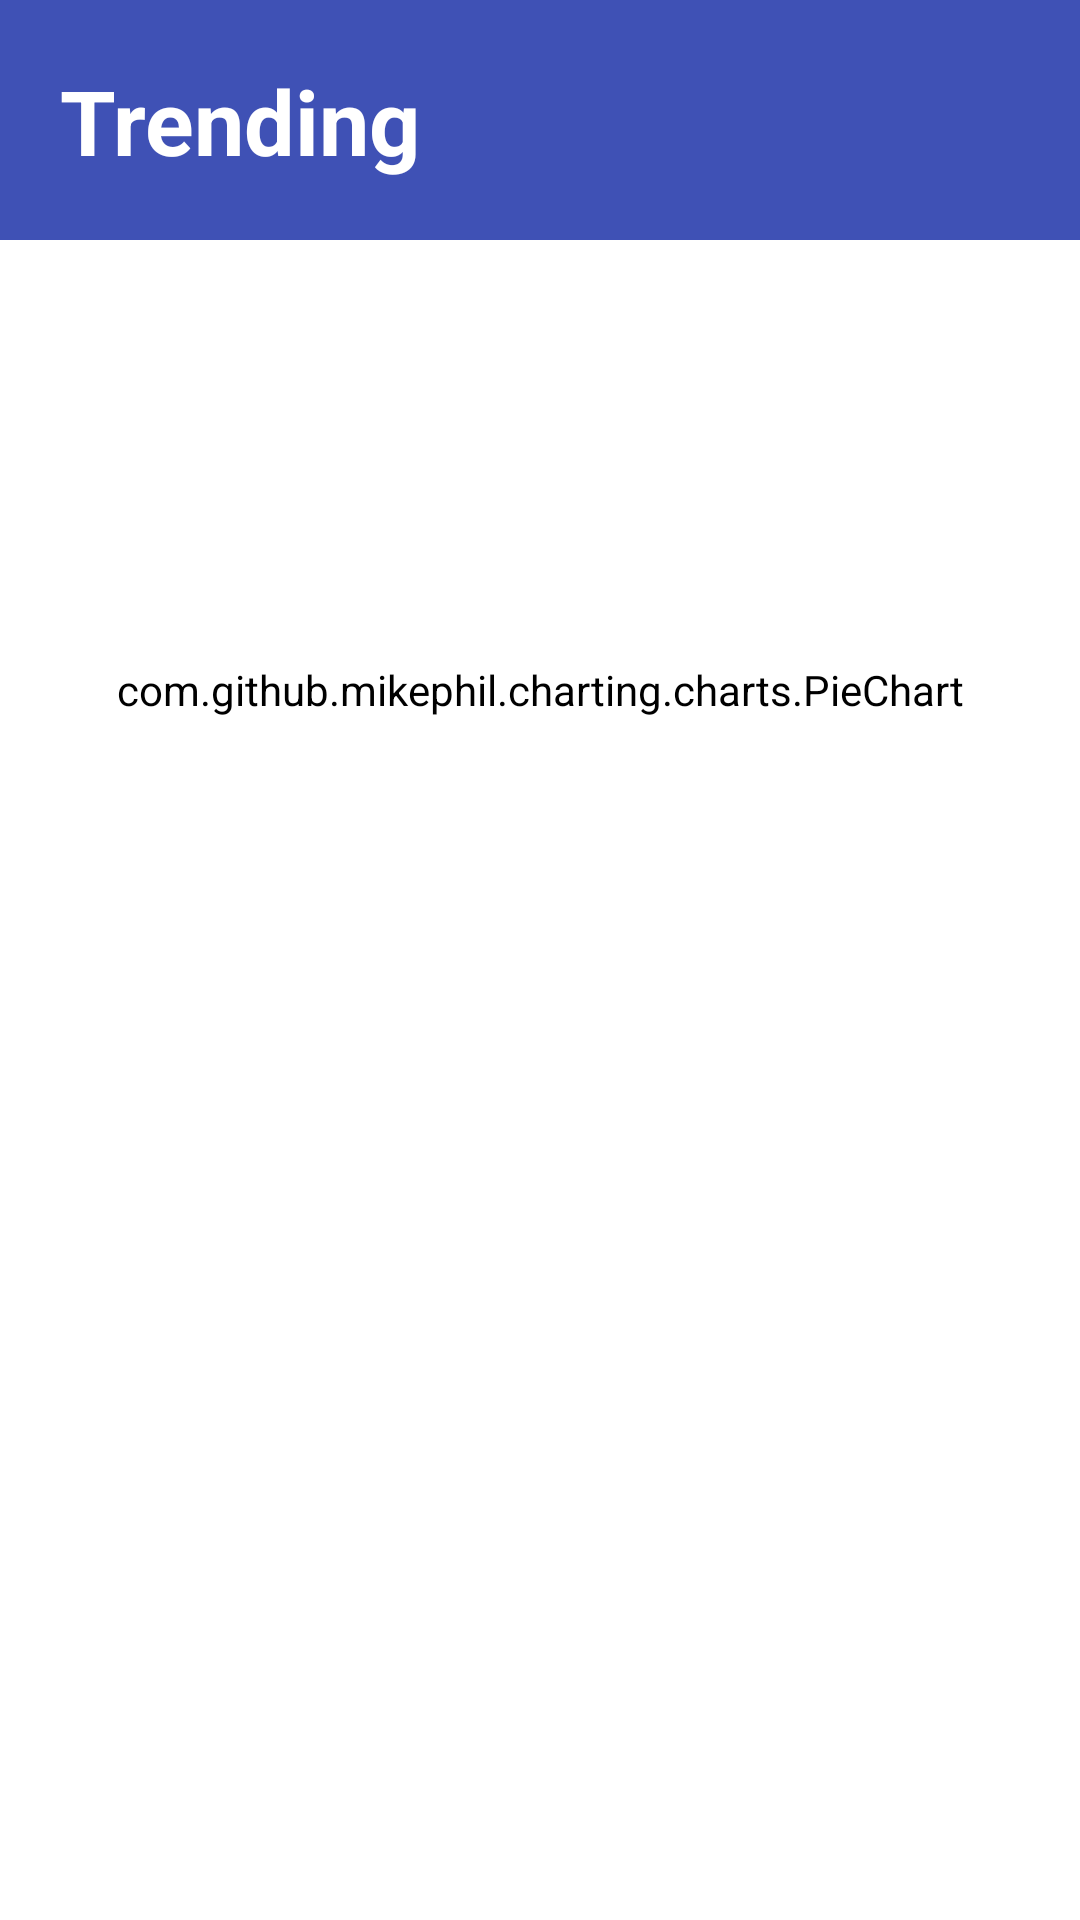

Reconstruct the res/layout file that produces this screen, plus the resources it refers to.
<!-- AndroidManifest.xml: application theme AppTheme -->
<!-- res/layout/activity_trending.xml -->
<RelativeLayout xmlns:android="http://schemas.android.com/apk/res/android"
    xmlns:tools="http://schemas.android.com/tools"
    android:layout_width="match_parent"
    android:layout_height="match_parent"
    android:paddingBottom="@dimen/activity_vertical_margin"
    tools:context="com.anchronize.sudomap.navigationDrawerActivities.TrendingActivity"
    android:background="@color/white">

    <LinearLayout
        android:layout_width="match_parent"
        android:layout_height="match_parent"
        android:background="@color/colorPrimary">

    </LinearLayout>

    <TextView
        android:id="@+id/trending_title"
        android:layout_width="match_parent"
        android:layout_height="wrap_content"
        android:layout_marginLeft="20dp"
        android:textAppearance="?android:attr/textAppearanceLarge"
        android:text="Trending"
        android:textStyle="bold"
        android:fontFamily="Myriad Pro"
        android:textColor="@color/white"
        android:shadowColor="@android:color/darker_gray"
        android:background="@color/colorPrimary"
        android:layout_marginTop="20dp"
        android:textSize="30dp"/>

    <com.github.mikephil.charting.charts.PieChart
        android:id="@+id/chart"
        android:layout_width="match_parent"
        android:layout_height="300dp"
        android:layout_marginTop="80dp"
        android:backgroundTint="@color/white"/>

    <ListView
        android:id="@+id/mylist"
        android:layout_width="match_parent"
        android:layout_height="match_parent"
        android:layout_marginTop="380dp"
        android:layout_weight="1"
        android:background="#FFFFFF">
    </ListView>

</RelativeLayout>
<!-- resources referenced by this layout -->
<resources>
  <color name="colorPrimary">#3F51B5</color>
  <color name="white">#FFFFFF</color>
  <dimen name="activity_vertical_margin">16dp</dimen>
  <style name="AppTheme" parent="Theme.AppCompat.Light.NoActionBar">
          
          <item name="colorPrimary">@color/colorPrimary</item>
          <item name="colorPrimaryDark">@color/colorPrimaryDark</item>
          <item name="colorAccent">@color/colorAccent</item>
          <item name="android:windowBackground">@color/white</item>
      </style>
  <color name="colorPrimaryDark">#303F9F</color>
  <color name="colorAccent">#FF4081</color>
</resources>
